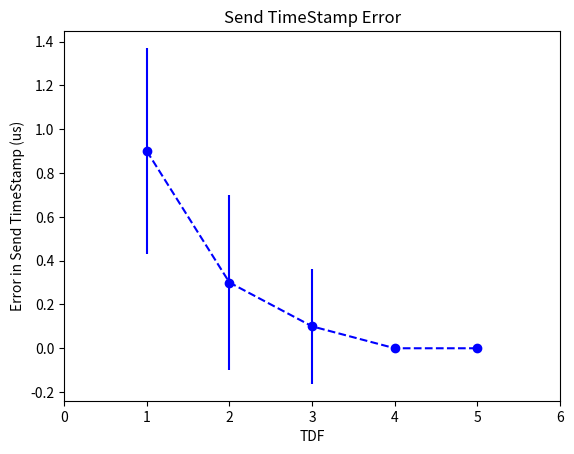

Write the Python code that produced this figure.
#!/usr/bin/env python
import numpy as np
import matplotlib.pyplot as plt

# example data
#x = np.arange(0.1, 4, 0.5)
#y = np.exp(-x)

x = [1,2,3,4,5]
y = [0.9,0.3,0.1,0,0]



# example variable error bar values
#yerr = 0.1 + 0.2*np.sqrt(x)
#xerr = 0.1 + yerr

xerr = 0
yerr = [0.876*0.538,0.876*0.4582,0.876*0.3,0,0]


# First illustrate basic pyplot interface, using defaults where possible.
plt.figure()
plt.errorbar(x, y, xerr=xerr, yerr=yerr, linestyle='--', marker='o', color='b')

x1,x2,y1,y2 = plt.axis()
plt.axis((0,6,y1,y2))
plt.ylabel('Error in Send TimeStamp (us)')
plt.xlabel('TDF')
plt.title("Send TimeStamp Error")

# Now switch to a more OO interface to exercise more features.
#fig, axs = plt.subplots(nrows=2, ncols=2, sharex=True)
#ax = axs[0,0]
#ax.errorbar(x, y, yerr=yerr, fmt='o')
#ax.set_title('Vert. symmetric')

## With 4 subplots, reduce the number of axis ticks to avoid crowding.
#ax.locator_params(nbins=4)

#ax = axs[0,1]
#ax.errorbar(x, y, xerr=xerr, fmt='o')
#ax.set_title('Hor. symmetric')

#ax = axs[1,0]
#ax.errorbar(x, y, yerr=[yerr, 2*yerr], xerr=[xerr, 2*xerr], fmt='--o')
#ax.set_title('H, V asymmetric')

#ax = axs[1,1]
#ax.set_yscale('log')
## Here we have to be careful to keep all y values positive:
#ylower = np.maximum(1e-2, y - yerr)
#yerr_lower = y - ylower

#ax.errorbar(x, y, yerr=[yerr_lower, 2*yerr], xerr=xerr,fmt='o', ecolor='g', capthick=2)
#ax.set_title('Mixed sym., log y')

#fig.suptitle('Variable errorbars')

plt.show()

